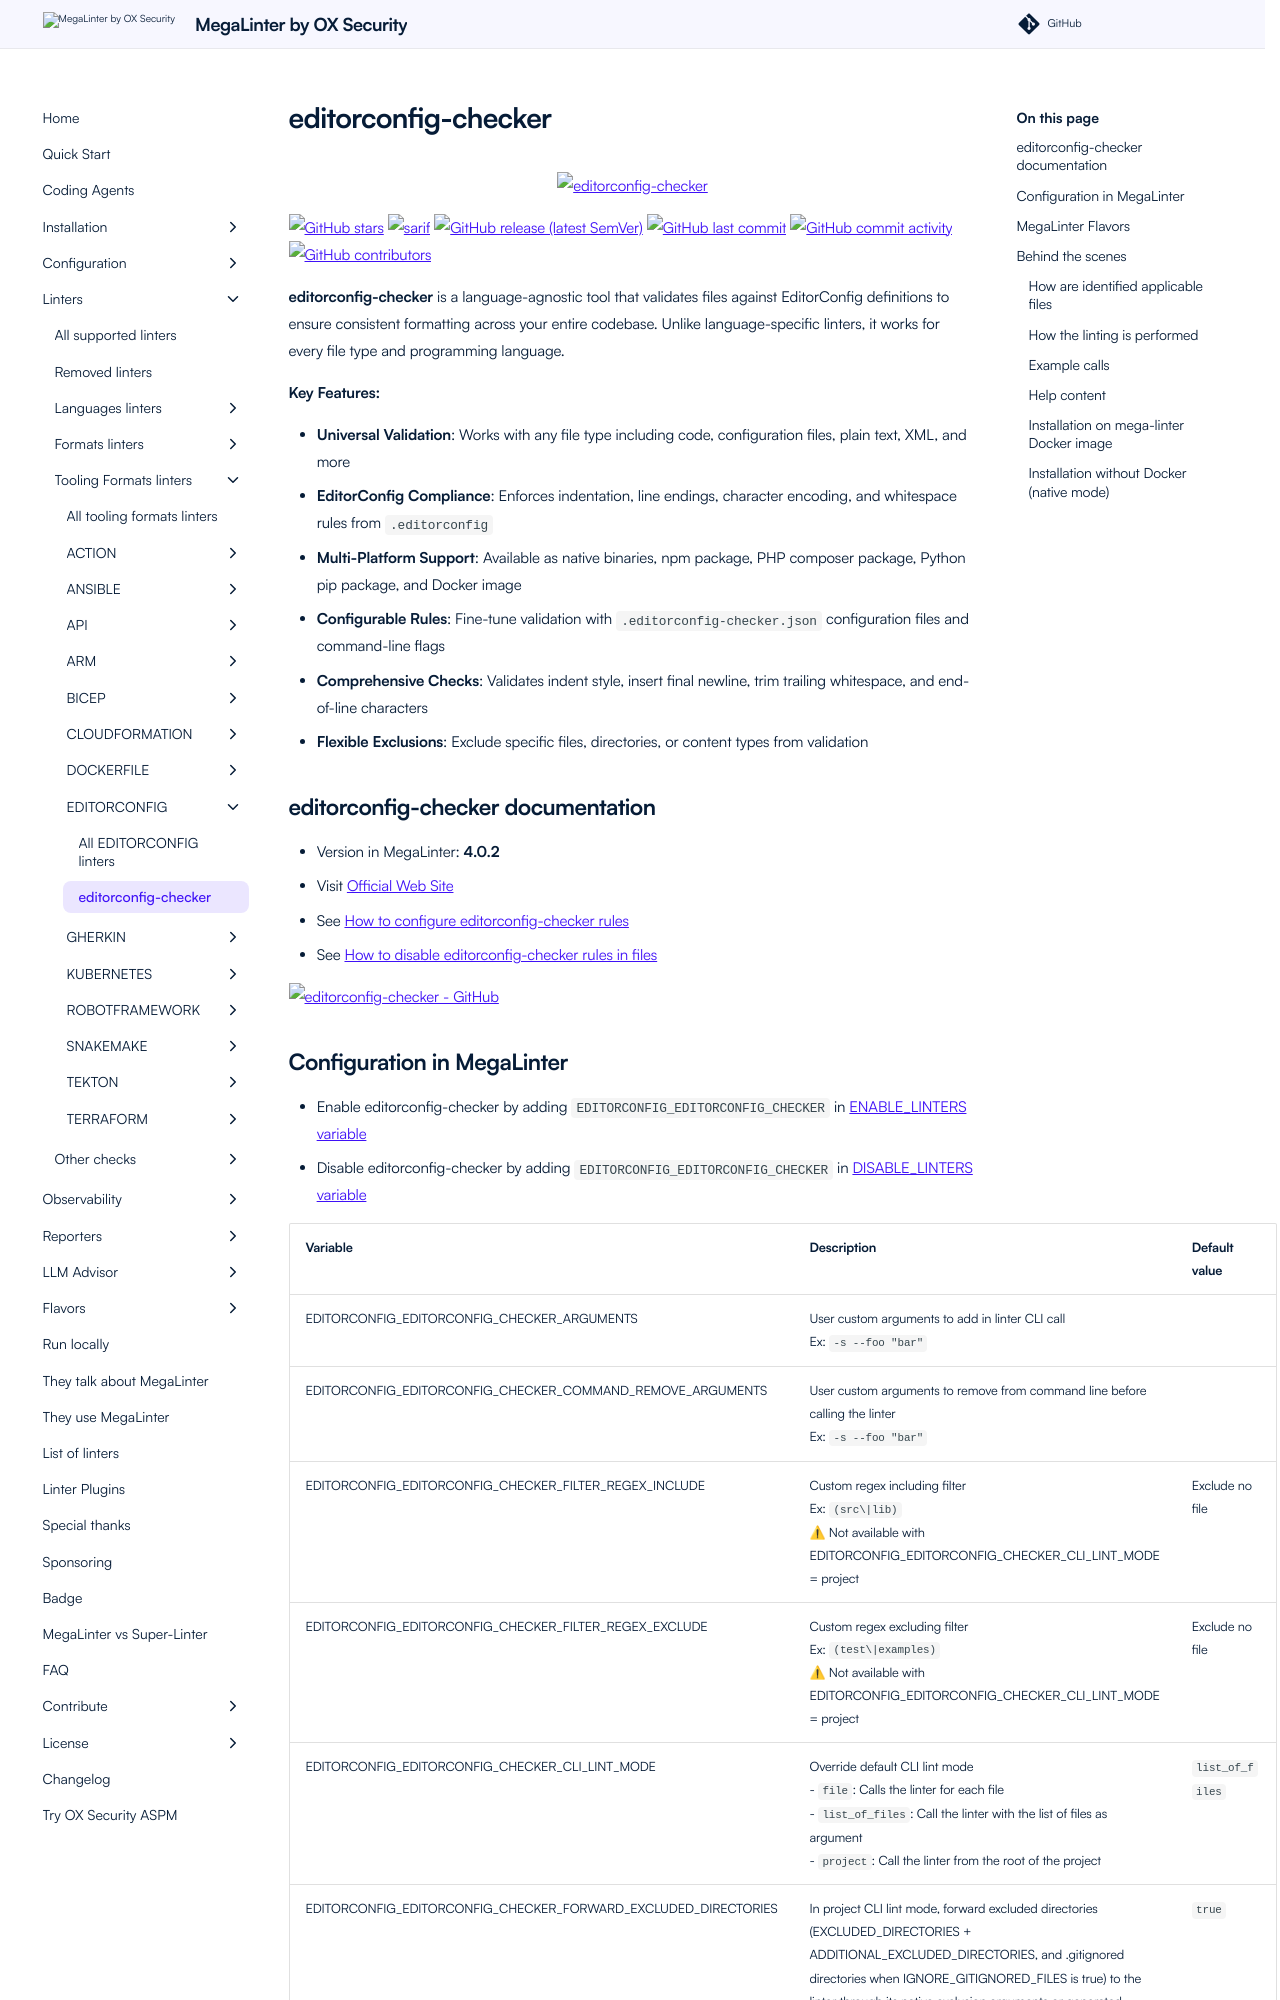

repository: oxsecurity/megalinter · page: beta/descriptors/editorconfig_editorconfig_checker/index.html · generator: mkdocs

---
title: editorconfig-checker configuration in MegaLinter
description: How to use editorconfig-checker (configure, ignore files, ignore errors, help & version documentations) to analyze EDITORCONFIG files
---
<!-- markdownlint-disable MD033 MD041 MD046 -->
<!-- @generated by .automation/build.py, please don't update manually -->

<div align="center">
  <a href="https://editorconfig-checker.github.io/" target="blank" title="Visit linter Web Site">
    <img src="https://raw.githubusercontent.com/editorconfig-checker/editorconfig-checker/master/docs/logo.png" alt="editorconfig-checker" height="150px" class="megalinter-banner">
  </a>
</div>

[![GitHub stars](https://img.shields.io/github/stars/editorconfig-checker/editorconfig-checker?cacheSeconds=3600)](https://github.com/editorconfig-checker/editorconfig-checker) ![sarif](https://shields.io/badge/-SARIF-orange) [![GitHub release (latest SemVer)](https://img.shields.io/github/v/release/editorconfig-checker/editorconfig-checker?sort=semver)](https://github.com/editorconfig-checker/editorconfig-checker/releases) [![GitHub last commit](https://img.shields.io/github/last-commit/editorconfig-checker/editorconfig-checker)](https://github.com/editorconfig-checker/editorconfig-checker/commits) [![GitHub commit activity](https://img.shields.io/github/commit-activity/y/editorconfig-checker/editorconfig-checker)](https://github.com/editorconfig-checker/editorconfig-checker/graphs/commit-activity/) [![GitHub contributors](https://img.shields.io/github/contributors/editorconfig-checker/editorconfig-checker)](https://github.com/editorconfig-checker/editorconfig-checker/graphs/contributors/)

**editorconfig-checker** is a language-agnostic tool that validates files against EditorConfig definitions to ensure consistent formatting across your entire codebase. Unlike language-specific linters, it works for every file type and programming language.

**Key Features:**

- **Universal Validation**: Works with any file type including code, configuration files, plain text, XML, and more
- **EditorConfig Compliance**: Enforces indentation, line endings, character encoding, and whitespace rules from `.editorconfig`
- **Multi-Platform Support**: Available as native binaries, npm package, PHP composer package, Python pip package, and Docker image
- **Configurable Rules**: Fine-tune validation with `.editorconfig-checker.json` configuration files and command-line flags
- **Comprehensive Checks**: Validates indent style, insert final newline, trim trailing whitespace, and end-of-line characters
- **Flexible Exclusions**: Exclude specific files, directories, or content types from validation

## editorconfig-checker documentation

- Version in MegaLinter: **4.0.2**
- Visit [Official Web Site](https://editorconfig-checker.github.io/){target=_blank}
- See [How to configure editorconfig-checker rules](https://github.com/editorconfig-checker/editorconfig-checker#configuration){target=_blank}
- See [How to disable editorconfig-checker rules in files](https://github.com/editorconfig-checker/editorconfig-checker#excluding){target=_blank}

[![editorconfig-checker - GitHub](https://github-stats-extended.vercel.app/api/pin/?username=editorconfig-checker&repo=editorconfig-checker&show_owner=true)](https://github.com/editorconfig-checker/editorconfig-checker){target=_blank}
